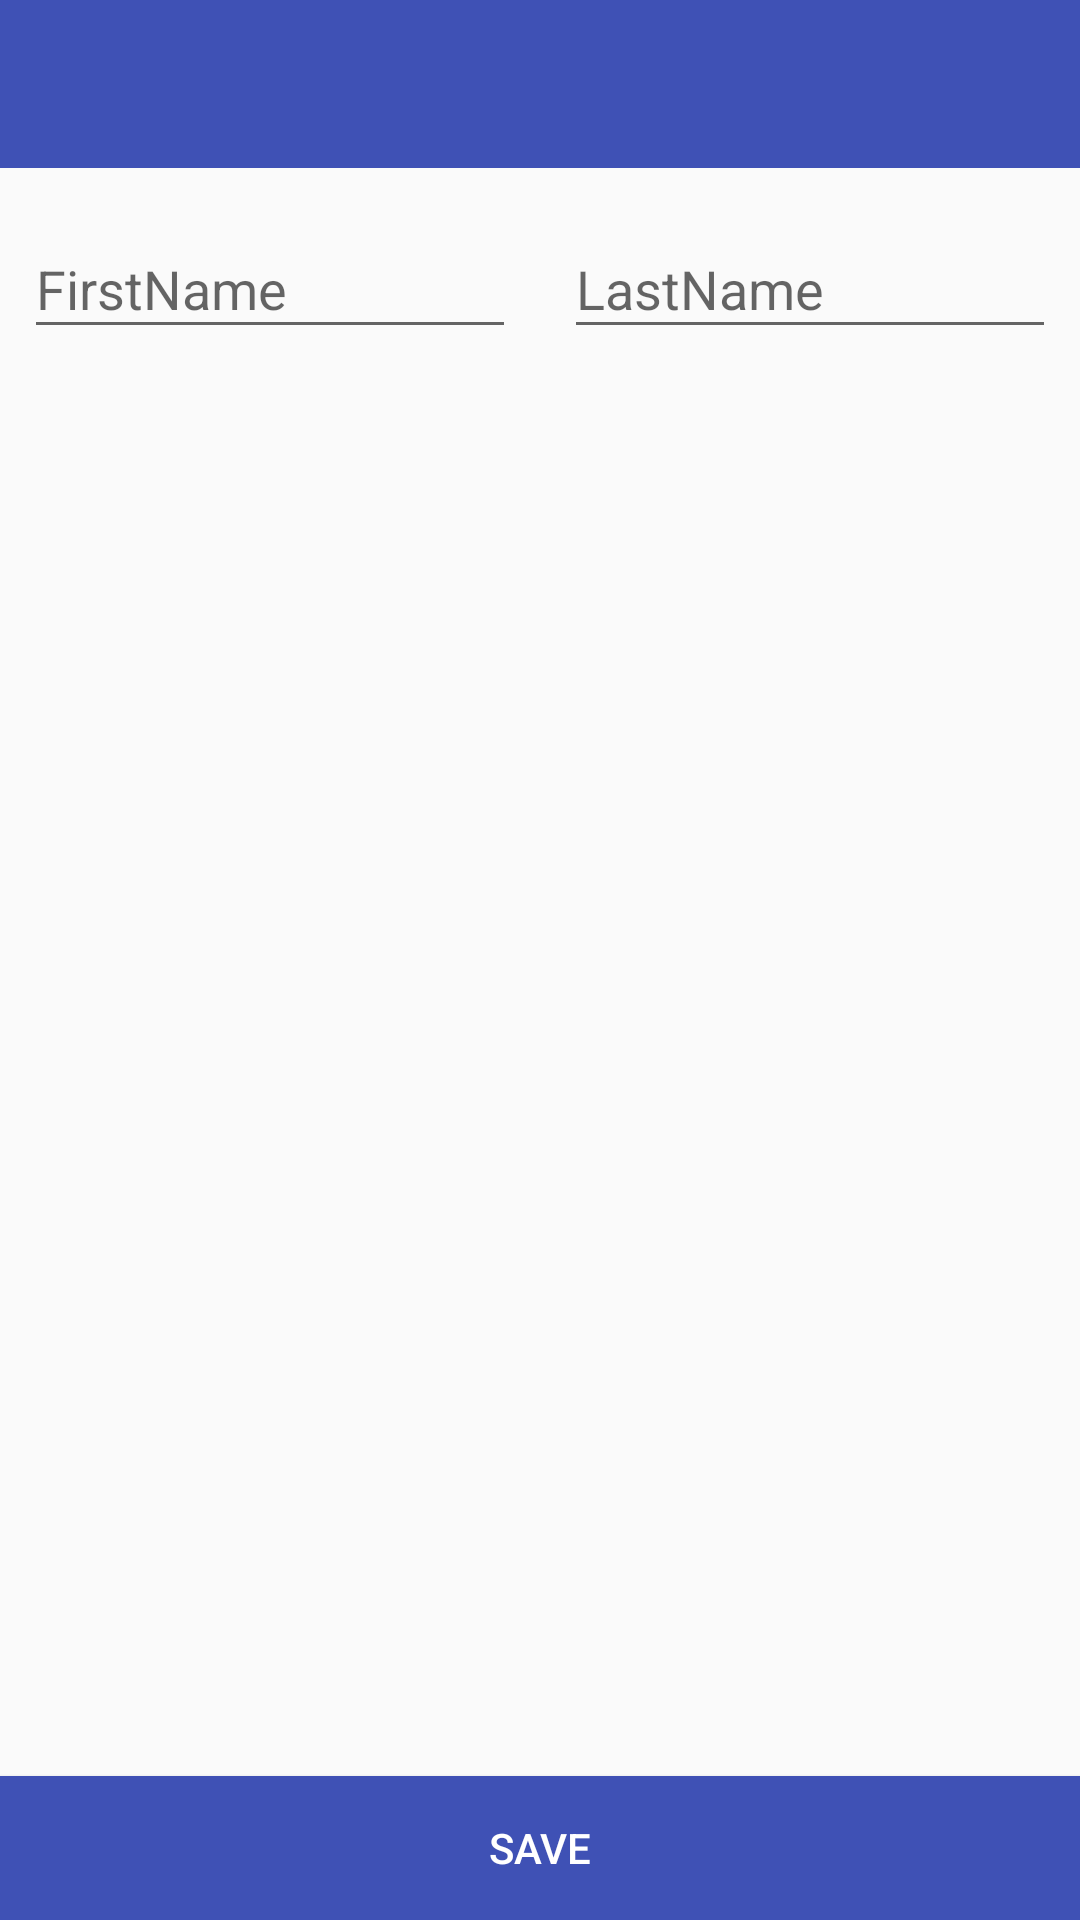

Layout XML and referenced resources for this Android screen:
<!-- AndroidManifest.xml: application theme AppTheme -->
<!-- res/layout/activity_profile_add_new.xml -->
<?xml version="1.0" encoding="utf-8"?>
<android.support.constraint.ConstraintLayout xmlns:android="http://schemas.android.com/apk/res/android"
    xmlns:app="http://schemas.android.com/apk/res-auto"
    android:layout_width="match_parent"
    android:layout_height="match_parent">

    <LinearLayout
        android:layout_width="match_parent"
        android:layout_height="wrap_content"
        android:id="@+id/lLAddNewProfileHeader">
    <include

        layout="@layout/toolbar_header_profile_list_layout" />
    </LinearLayout>
    <android.support.design.widget.TextInputLayout
        android:id="@+id/tilFirstName"
        android:layout_width="0dp"
        android:layout_height="wrap_content"
        android:layout_marginEnd="8dp"
        android:layout_marginLeft="8dp"
        android:layout_marginRight="8dp"
        android:layout_marginStart="8dp"
        android:layout_marginTop="8dp"
        app:layout_constraintEnd_toStartOf="@+id/guideline2"
        app:layout_constraintStart_toStartOf="parent"
        app:layout_constraintTop_toBottomOf="@+id/lLAddNewProfileHeader">

        <android.support.design.widget.TextInputEditText
            android:layout_width="match_parent"
            android:layout_height="wrap_content"
            android:hint="@string/firstname" />
    </android.support.design.widget.TextInputLayout>

    <android.support.constraint.Guideline
        android:id="@+id/guideline2"
        android:layout_width="wrap_content"
        android:layout_height="wrap_content"
        android:orientation="vertical"
        app:layout_constraintGuide_percent="0.5"/>

    <android.support.design.widget.TextInputLayout
        android:id="@+id/tilLastName"
        android:layout_width="0dp"
        android:layout_height="wrap_content"
        android:layout_marginEnd="8dp"
        android:layout_marginLeft="8dp"
        android:layout_marginRight="8dp"
        android:layout_marginStart="8dp"
        android:layout_marginTop="8dp"
        app:layout_constraintEnd_toEndOf="parent"
        app:layout_constraintStart_toStartOf="@+id/guideline2"
        app:layout_constraintTop_toBottomOf="@+id/lLAddNewProfileHeader">

        <android.support.design.widget.TextInputEditText
            android:layout_width="match_parent"
            android:layout_height="wrap_content"
            android:hint="@string/lastname" />
    </android.support.design.widget.TextInputLayout>

    <Button
        android:id="@+id/btnSaveProfile"
        android:layout_width="0dp"
        android:layout_height="wrap_content"
        android:text="@string/save"
        android:textColor="@color/colorWhite"
        android:background="@color/colorPrimary"
        app:layout_constraintBottom_toBottomOf="parent"
        app:layout_constraintEnd_toEndOf="parent"
        app:layout_constraintStart_toStartOf="parent" />

</android.support.constraint.ConstraintLayout>
<!-- res/layout/toolbar_header_profile_list_layout.xml (included above) -->
<?xml version="1.0" encoding="utf-8"?>
<merge xmlns:tools="http://schemas.android.com/tools"
    xmlns:android="http://schemas.android.com/apk/res/android"
    xmlns:app="http://schemas.android.com/apk/res-auto">
<android.support.v7.widget.Toolbar
    android:layout_width="match_parent"
    android:layout_height="wrap_content"
    android:background="@color/colorPrimary"
    android:id="@+id/toolbarProfileList"
    app:contentInsetStartWithNavigation="0dp"
    android:theme="@style/ToolbarTheme"
    >

    <RelativeLayout
        android:layout_width="match_parent"
        android:layout_height="wrap_content"
        >
        <TextView
            android:layout_width="wrap_content"
            android:layout_height="wrap_content"
            android:layout_margin="6dp"
            android:textColor="@color/colorWhite"
            android:textSize="@dimen/text_heading"
            android:id="@+id/toolbarTxtViewHeading"
            android:layout_centerVertical="true"/>

        <TextView
            android:layout_width="wrap_content"
            android:layout_height="wrap_content"
            android:textSize="@dimen/text_heading"
            android:layout_alignParentRight="true"
            android:layout_alignParentEnd="true"
            android:layout_centerVertical="true"
            android:layout_marginRight="12dp"
            android:textColor="@color/colorWhite"
            android:id="@+id/toolbarTxtCreateProfile"
            tools:ignore="RelativeOverlap,RtlHardcoded" />

    </RelativeLayout>

</android.support.v7.widget.Toolbar>
</merge>
<!-- resources referenced by this layout -->
<resources>
  <color name="colorPrimary">#3F51B5</color>
  <color name="colorWhite">#FFFFFF</color>
  <dimen name="text_heading">18sp</dimen>
  <string name="firstname">FirstName</string>
  <string name="lastname">LastName</string>
  <string name="save">Save</string>
  <style name="ToolbarTheme" parent="AppTheme">
          <item name="colorControlNormal">#ffffff</item>
      </style>
  <style name="AppTheme" parent="Theme.AppCompat.Light.NoActionBar">
          
          <item name="colorPrimary">@color/colorPrimary</item>
          <item name="colorPrimaryDark">@color/colorPrimaryDark</item>
          <item name="colorAccent">@color/colorAccent</item>
  
  
      </style>
  <color name="colorPrimaryDark">#303F9F</color>
  <color name="colorAccent">#FF4081</color>
</resources>
